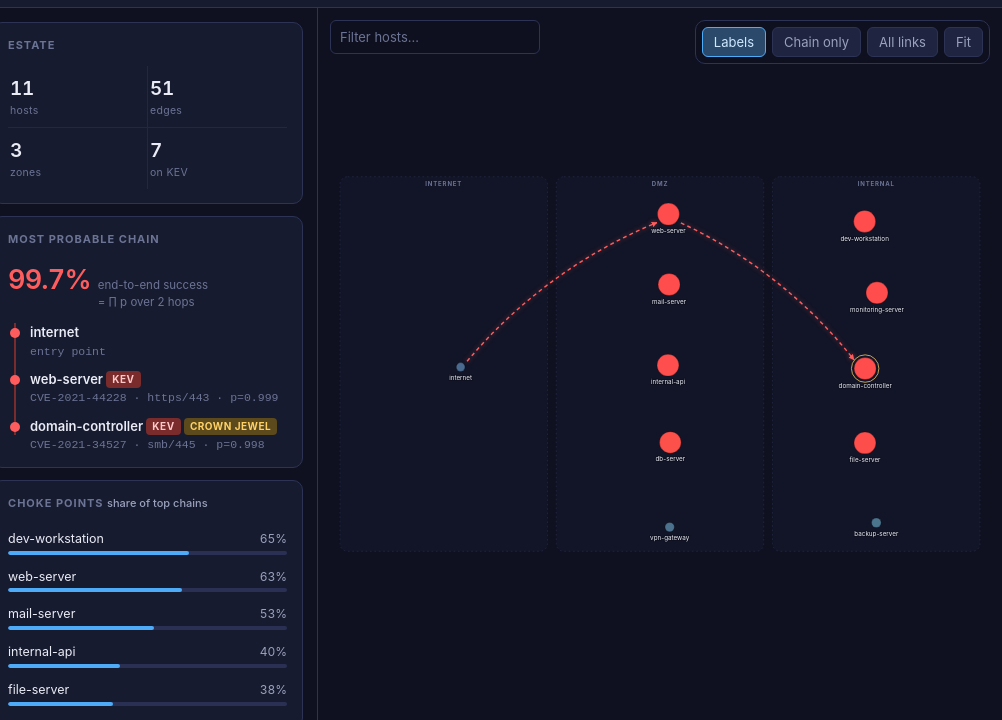
D3 v7 page, settled after 360 driven frames (6 s of simulated time); the page loaded 1 data file(s).


// ---------------------------------------------------------------- utilities

// Hostnames, CVE IDs, services and ports all trace back to something a person
// typed into builder.html or a known_hosts spec, so they are untrusted input
// and must never reach .innerHTML raw.
const esc = s => String(s ?? "").replace(/[&<>"']/g, c =>
  ({ "&": "&amp;", "<": "&lt;", ">": "&gt;", '"': "&quot;", "'": "&#39;" }[c]));

const idOf = v => (v && typeof v === "object") ? v.id : v;
const radius = d => 8 + (d.max_p_exploit ?? 0) * 12;

// Cool where exploitation is unlikely, hot where it is near-certain. Deliberately
// not d3's RdYlGn: green reads as "safe, handled" on a dark ground, and a host at
// p=0.2 is not handled, just less urgent.
const riskScale = d3.scaleSequential(d3.interpolateRgbBasis(
  ["#4a6a8f", "#4c8f8a", "#c8a13e", "#e8613c", "#ff4d4d"])).domain([0, 1]).clamp(true);

const tooltip = d3.select("#tooltip");
function showTip(html, event) {
  tooltip.style("display", "block").html(html);
  moveTip(event);
}
function moveTip(event) {
  const box = tooltip.node().getBoundingClientRect();
  const x = Math.min(event.pageX + 14, window.innerWidth - box.width - 10);
  const y = Math.max(10, Math.min(event.pageY - 20, window.innerHeight - box.height - 10));
  tooltip.style("left", x + "px").style("top", y + "px");
}
const hideTip = () => tooltip.style("display", "none");

d3.select("#ramp").style("background",
  "linear-gradient(to right, " + d3.range(0, 1.01, 0.1).map(riskScale).join(",") + ")");

// -------------------------------------------------------------------- render

// On GitHub Pages the builder runs the pipeline in the browser and leaves the
// result in localStorage, since a static site cannot rewrite data/graph.json.
// dashboard.html?data=browser shows that graph; the plain URL, the sample.
if (new URLSearchParams(location.search).get("data") === "browser") {
  let built = null;
  try { built = JSON.parse(localStorage.getItem("apm:graph")); } catch { /* storage blocked */ }
  d3.select("nav").insert("a", ":first-child").attr("href", "dashboard.html").text("View the sample estate");
  if (built && built.nodes && built.nodes.length) render(built);
  else fallback("<b>No graph has been built in this browser yet.</b><br>" +
    "Add hosts on the <a href='builder.html'>builder page</a>, or view the <a href='dashboard.html'>sample estate</a>.");
} else {
  d3.json("data/graph.json")
    .then(data => (data && data.nodes && data.nodes.length) ? render(data) : fallback(
      "<b>data/graph.json has no hosts in it.</b><br>Run <code>python main.py</code> to rebuild it, " +
      "or add hosts on the <a href='builder.html'>builder page</a>."))
    .catch(() => fallback(
      "<b>Could not load data/graph.json.</b><br>This page has to be served over HTTP — browsers " +
      "block a local file from reading another local file. Start it with:<br><br>" +
      "<code>python main.py --serve</code>"));
}

function fallback(html) {
  d3.select("#source-label").text("no data");
  d3.select("#fallback").style("display", "flex")
    .html('<div class="notice error">' + html + "</div>");
}

function render(data) {
  const canvas = document.getElementById("canvas");
  const svg = d3.select("#graph");
  const nodeById = new Map(data.nodes.map(n => [n.id, n]));
  const riskPath = (data.riskPath || []).filter(id => nodeById.has(id));

  // ---- header + summary ---------------------------------------------------

  const when = data.generatedAt ? new Date(data.generatedAt).toLocaleString() : "";
  d3.select("#source-label").text(
    (data.sourceLabel || "unlabelled dataset") + (when ? "  ·  generated " + when : ""));

  const zones = [...new Set(data.nodes.map(d => d.zone || "unzoned"))];
  const metrics = [
    ["hosts", data.nodes.length],
    ["edges", data.links.length],
    ["zones", zones.length],
    ["on KEV", data.nodes.filter(d => d.in_kev).length],
  ];
  d3.select("#metrics").selectAll("div").data(metrics).join("div")
    .attr("class", "metric")
    .html(m => '<div class="v">' + m[1] + '</div><div class="k">' + m[0] + "</div>");

  // ---- most probable chain ------------------------------------------------

  const edgeBetween = new Map(data.links.map(l => [idOf(l.source) + ">" + idOf(l.target), l]));
  const chainEl = d3.select("#chain");
  if (riskPath.length < 2) {
    chainEl.html('<div class="empty">No chain reaches a crown jewel under this policy.</div>');
  } else {
    const p = data.riskPathProbability;
    const header = p == null ? "" :
      '<div class="prob"><span class="n">' + (p * 100).toFixed(1) + '%</span>' +
      '<span class="l">end-to-end success<br>= &prod; p over ' + (riskPath.length - 1) + " hops</span></div>";

    chainEl.html(header + riskPath.map((id, i) => {
      const host = nodeById.get(id);
      const link = i > 0 ? edgeBetween.get(riskPath[i - 1] + ">" + id) : null;
      const via = link
        ? esc(link.cve) + " · " + esc(link.service) + "/" + esc(link.port) +
          " · p=" + (link.p_exploit ?? 0).toFixed(3)
        : "entry point";
      return '<div class="hop" data-id="' + esc(id) + '">' +
               '<div class="rail"><div class="dot"></div></div>' +
               '<div class="body">' +
                 '<div class="host">' + esc(host.hostname) +
                   (link && link.in_kev ? ' <span class="badge kev">KEV</span>' : "") +
                   (host.is_crown_jewel ? ' <span class="badge jewel">CROWN JEWEL</span>' : "") +
                 "</div>" +
                 '<div class="via">' + via + "</div>" +
               "</div></div>";
    }).join(""));

    chainEl.selectAll(".hop").on("click", function () { select(this.dataset.id); });
  }

  // ---- choke points -------------------------------------------------------

  const chokes = (data.chokePoints || []).filter(c => c.share > 0 && nodeById.has(c.id));
  const chokeEl = d3.select("#chokes");
  if (!chokes.length) {
    chokeEl.html('<div class="empty">No host sits on a shared route — nothing to contain.</div>');
  } else {
    chokeEl.selectAll("div.bar-row").data(chokes).join("div")
      .attr("class", "bar-row")
      .attr("data-id", d => d.id)
      .html(d =>
        '<div class="name">' + esc(nodeById.get(d.id).hostname) + "</div>" +
        '<div class="value">' + (d.share * 100).toFixed(0) + "%</div>" +
        '<div class="track"><div class="fill" style="width:' + (d.share * 100).toFixed(1) + '%"></div></div>')
      .on("click", (ev, d) => select(d.id));
  }

  // ---- zone lanes ---------------------------------------------------------

  // Lane order is attacker depth, not alphabet: BFS from the hosts nothing can
  // reach (the internet-facing ones), so the left-to-right axis reads as "how
  // many segmentation boundaries in". That makes the policy visible; otherwise
  // it stays buried in a JSON file nobody opens.
  const laneOrder = (() => {
    const adj = new Map(data.nodes.map(d => [d.id, []]));
    const indeg = new Map(data.nodes.map(d => [d.id, 0]));
    for (const l of data.links) {
      const s = idOf(l.source), t = idOf(l.target);
      if (adj.has(s)) adj.get(s).push(t);
      indeg.set(t, (indeg.get(t) || 0) + 1);
    }
    let seeds = data.nodes.filter(d => !indeg.get(d.id)).map(d => d.id);
    if (!seeds.length) seeds = [riskPath[0] ?? data.nodes[0].id];

    const dist = new Map(seeds.map(s => [s, 0]));
    const queue = [...seeds];
    while (queue.length) {
      const cur = queue.shift();
      for (const nb of adj.get(cur) || []) {
        if (!dist.has(nb)) { dist.set(nb, dist.get(cur) + 1); queue.push(nb); }
      }
    }
    const depth = new Map();
    for (const d of data.nodes) {
      const z = d.zone || "unzoned";
      const v = dist.has(d.id) ? dist.get(d.id) : 1e6;
      if (!depth.has(z) || v < depth.get(z)) depth.set(z, v);
    }
    return [...depth.keys()].sort((a, b) => depth.get(a) - depth.get(b) || a.localeCompare(b));
  })();

  const laneIndex = new Map(laneOrder.map((z, i) => [z, i]));
  const zoneOf = d => d.zone || "unzoned";

  const LANE_W = Math.max(300, Math.min(400, 1180 / laneOrder.length));
  const PAD = 34;                                    // keeps circles off the lane edge
  const laneX = z => (laneIndex.get(z) + 0.5) * LANE_W;

  // Give every host a fixed vertical slot in its lane, so each zone reads as a
  // centred, evenly spaced column instead of a force-scattered cloud — a lane
  // with one host (the internet) centres it, rather than letting it drift. The
  // most exploitable hosts sit highest. The forces below pull to these slots.
  const SLOT = 176;
  const laneNodes = new Map(laneOrder.map(z => [z, []]));
  for (const d of data.nodes) (laneNodes.get(zoneOf(d)) || laneNodes.get(laneOrder[0])).push(d);
  const maxLane = Math.max(1, ...laneOrder.map(z => laneNodes.get(z).length));
  const H = Math.max(520, SLOT * maxLane + 160);
  const slotY = new Map();
  for (const arr of laneNodes.values()) {
    arr.sort((a, b) => (b.max_p_exploit ?? 0) - (a.max_p_exploit ?? 0) || a.id.localeCompare(b.id));
    arr.forEach((d, i) => slotY.set(d.id, H / 2 + (i - (arr.length - 1) / 2) * SLOT));
  }

  // ---- scene graph --------------------------------------------------------

  const defs = svg.append("defs");
  [["arrow", "#59608c"], ["arrow-kev", "#8a5a6e"], ["arrow-risk", "#ff5d5d"], ["arrow-lit", "#aab2e0"]].forEach(m => {
    defs.append("marker")
      .attr("id", m[0]).attr("viewBox", "0 -5 10 10")
      .attr("refX", 9).attr("refY", 0)
      .attr("markerWidth", 4).attr("markerHeight", 4).attr("orient", "auto")
      // Base-mesh arrowheads render at full opacity even when their faint lines
      // recede, so quiet them too; the risk chain and a hovered node's own
      // links (lit) keep a solid head.
      .append("path").attr("d", "M0,-5L10,0L0,5").attr("fill", m[1])
      .attr("fill-opacity", (m[0] === "arrow-risk" || m[0] === "arrow-lit") ? 1 : 0.4);
  });

  const root = svg.append("g");
  const laneLayer = root.append("g");
  const edgeLayer = root.append("g");
  const riskLayer = root.append("g");
  const nodeLayer = root.append("g");

  const lanes = laneLayer.selectAll("g").data(laneOrder).join("g").attr("class", "lane");
  lanes.append("rect").attr("rx", 14)
    .attr("x", z => laneIndex.get(z) * LANE_W + 8).attr("width", LANE_W - 16);
  lanes.append("text").attr("x", z => laneX(z)).text(z => z);

  // Edges the red chain already draws are skipped in either direction, so a
  // bidirectional pair does not render a grey line alongside the red one.
  const riskKeys = new Set();
  for (let i = 0; i < riskPath.length - 1; i++) {
    riskKeys.add(riskPath[i] + ">" + riskPath[i + 1]);
    riskKeys.add(riskPath[i + 1] + ">" + riskPath[i]);
  }

  const edges = edgeLayer.selectAll("path")
    .data(data.links.filter(l => !riskKeys.has(idOf(l.source) + ">" + idOf(l.target))))
    .join("path")
    .attr("class", d => d.in_kev ? "edge kev" : "edge")
    .attr("marker-end", d => d.in_kev ? "url(#arrow-kev)" : "url(#arrow)")
    .on("mouseover", (ev, d) => showTip(
      '<div class="t-title">' + esc(nodeById.get(idOf(d.source)).hostname) + " &rarr; " +
        esc(nodeById.get(idOf(d.target)).hostname) + "</div>" +
      '<div class="t-sub">' + esc(d.service) + "/" + esc(d.port) + " · " + esc(d.cve) +
        (d.in_kev ? ' <span class="badge kev">KEV</span>' : "") + "</div>" +
      "<ul><li>P(exploit) <b>" + (d.p_exploit ?? 0).toFixed(3) + "</b> " +
        '<span class="t-sub">(' + esc(d.p_source || "n/a") + ")</span></li>" +
      "<li>edge cost &minus;log p = <b>" + esc(d.weight) + "</b></li></ul>", ev))
    .on("mousemove", moveTip).on("mouseout", hideTip);

  const riskSegs = riskLayer.selectAll("path")
    .data(riskPath.slice(1).map((id, i) => ({
      source: nodeById.get(riskPath[i]), target: nodeById.get(id),
    })))
    .join("path").attr("class", "risk-edge flow").attr("marker-end", "url(#arrow-risk)");

  const nodes = nodeLayer.selectAll("g").data(data.nodes).join("g")
    .attr("class", "node")
    .call(d3.drag()
      .on("start", (ev, d) => { if (!ev.active) sim.alphaTarget(0.3).restart(); d.fx = d.x; d.fy = d.y; })
      .on("drag", (ev, d) => { d.fx = clampX(ev.x, d); d.fy = ev.y; })
      .on("end", (ev, d) => { if (!ev.active) sim.alphaTarget(0); d.fx = null; d.fy = null; }))
    .on("click", (ev, d) => { ev.stopPropagation(); select(d.id === selectedId ? null : d.id); })
    .on("mouseover", (ev, d) => { hover(d.id); showTip(nodeTip(d), ev); })
    .on("mousemove", moveTip)
    .on("mouseout", () => { hover(null); hideTip(); });

  nodes.filter(d => d.is_crown_jewel).append("circle")
    .attr("r", d => radius(d) + 5).attr("fill", "none")
    .attr("stroke", "#ffd166").attr("stroke-width", 1.6).attr("stroke-opacity", 0.85);

  nodes.append("circle").attr("class", "body")
    .attr("r", radius)
    .attr("fill", d => riskScale(d.max_p_exploit ?? 0))
    .attr("stroke", d => d.in_kev ? "#ff5d5d" : "rgba(0,0,0,0.45)")
    .attr("stroke-width", d => d.in_kev ? 2.2 : 1);

  const labels = nodes.append("text")
    .attr("y", d => radius(d) + 15)
    .text(d => d.hostname.length > 22 ? d.hostname.slice(0, 21) + "…" : d.hostname);

  function nodeTip(d) {
    const vulns = (d.vulns || []).map(v =>
      '<li><span class="mono">' + esc(v.cve) + "</span> — CVSS " + esc(v.cvss) +
      ", p=" + (v.p_exploit ?? 0).toFixed(3) +
      (v.in_kev ? ' <span class="badge kev">KEV</span>' : "") + "<br>" +
      '<span class="t-sub">' + esc(v.service) + "/" + esc(v.port) + "</span></li>").join("");
    return '<div class="t-title">' + esc(d.hostname) +
             (d.in_kev ? ' <span class="badge kev">KEV</span>' : "") +
             (d.is_crown_jewel ? ' <span class="badge jewel">CROWN JEWEL</span>' : "") + "</div>" +
           '<div class="t-sub mono">' + esc(d.id) + " · " + esc(zoneOf(d)) + "</div>" +
           "<ul><li>P(exploit) <b>" + (d.max_p_exploit ?? 0).toFixed(3) + "</b>" +
             " &nbsp;·&nbsp; max CVSS " + esc(d.max_cvss) + "</li>" + vulns + "</ul>";
  }

  // ---- simulation ---------------------------------------------------------

  // x is clamped to the host's zone lane rather than merely nudged, so the
  // left-to-right reading ("one lane right = one boundary crossed") always
  // holds. A stray node drifting into the neighbouring lane would make the
  // whole layout lie about the policy.
  function clampX(x, d) {
    const c = laneX(zoneOf(d));
    const half = Math.max(10, LANE_W / 2 - PAD - radius(d));
    return Math.max(c - half, Math.min(c + half, x));
  }

  const sim = d3.forceSimulation(data.nodes)
    // Link pull is weak: the slot forces below decide where a node sits, and a
    // strong link force would drag hosts off their lane column toward whatever
    // they connect to.
    .force("link", d3.forceLink(data.links).id(d => d.id).distance(110).strength(0.04))
    .force("charge", d3.forceManyBody().strength(-160))
    // The collision radius has to clear the label under the circle, not just the
    // circle, or hostnames in a crowded lane overlap each other.
    .force("collide", d3.forceCollide(d => radius(d) + 26))
    // Pull hard to the lane centre (x) and to the assigned slot (y), so each
    // zone is a tidy centred column.
    .force("x", d3.forceX(d => laneX(zoneOf(d))).strength(0.9))
    .force("y", d3.forceY(d => slotY.get(d.id)).strength(0.55))
    .on("tick", tick);

  function arc(s, t) {
    const dx = t.x - s.x, dy = t.y - s.y;
    const dist = Math.hypot(dx, dy) || 1;
    const x1 = s.x + dx / dist * (radius(s) + 2), y1 = s.y + dy / dist * (radius(s) + 2);
    const x2 = t.x - dx / dist * (radius(t) + 6), y2 = t.y - dy / dist * (radius(t) + 6);
    // A gentle arc, so the two directions of a bidirectional pair stay visible
    // as two lines instead of overprinting each other.
    return "M" + x1 + "," + y1 + "A" + dist * 1.9 + "," + dist * 1.9 + " 0 0,1 " + x2 + "," + y2;
  }

  function tick() {
    for (const d of data.nodes) d.x = clampX(d.x, d);
    edges.attr("d", d => arc(d.source, d.target));
    riskSegs.attr("d", d => arc(d.source, d.target));
    nodes.attr("transform", d => "translate(" + d.x + "," + d.y + ")");

    const ys = data.nodes.map(d => d.y);
    const top = Math.min(...ys) - 56, bottom = Math.max(...ys) + 44;
    lanes.select("rect").attr("y", top - 12).attr("height", bottom - top + 12);
    lanes.select("text").attr("y", top + 4);
  }

  // ---- zoom, fit, resize --------------------------------------------------

  const zoom = d3.zoom().scaleExtent([0.2, 4]).on("zoom", ev => root.attr("transform", ev.transform));
  svg.call(zoom)
    .on("click", () => select(null))
    .on("mousedown.cursor", () => svg.classed("is-panning", true))
    .on("mouseup.cursor", () => svg.classed("is-panning", false));

  // Measured from what is actually on screen rather than from the lane maths:
  // labels overhang their nodes by an amount that depends on the hostname, so a
  // bounds calculation from node positions alone clips the outermost lane.
  // getBBox() reports the group's contents before its own zoom transform, which
  // is exactly the layout-space box needed here.
  let fitRetries = 0;

  function fit() {
    const box = canvas.getBoundingClientRect();
    const w = canvas.clientWidth || box.width;
    const h = canvas.clientHeight || box.height;
    const b = data.nodes.length ? root.node().getBBox() : null;

    // A background or freshly-opened tab can report a zero-height canvas for
    // several hundred milliseconds. Bailing out silently there left the graph
    // parked at identity zoom with the rightmost zone off-screen, so retry
    // instead of giving up on the one measurement that happened to be early.
    if (!w || !h || !b || !b.width || !b.height) {
      if (fitRetries++ < 25) setTimeout(fit, 200);
      return;
    }
    fitRetries = 0;

    // Applied instantly rather than as a transition: a tweened fit depends on
    // requestAnimationFrame, and a tab that is throttled or not being composited
    // never advances it — which leaves the graph parked at identity zoom with
    // the rightmost zone off-screen. Snapping is also the right feel for a fit.
    const k = Math.min(w / (b.width + 80), h / (b.height + 80), 2.8);
    svg.call(zoom.transform, d3.zoomIdentity
      .translate(w / 2, h / 2).scale(k)
      .translate(-(b.x + b.width / 2), -(b.y + b.height / 2)));
  }

  let fitTimer = null;
  const fitSoon = () => { clearTimeout(fitTimer); fitTimer = setTimeout(fit, 120); };

  sim.on("end", fit);
  setTimeout(fit, 700);   // the simulation can run long; do not make the user wait to see anything
  new ResizeObserver(fitSoon).observe(canvas);
  d3.select("#fit").on("click", fit);

  // ---- focus: hover, selection, search, chain-only ------------------------

  const neighbours = new Map(data.nodes.map(d => [d.id, new Set([d.id])]));
  for (const l of data.links) {
    const s = idOf(l.source), t = idOf(l.target);
    if (neighbours.has(s)) neighbours.get(s).add(t);
    if (neighbours.has(t)) neighbours.get(t).add(s);
  }

  let hoveredId = null, selectedId = null, query = "", chainOnly = false, showLinks = false;
  const chainSet = new Set(riskPath);

  // The filters that do not depend on what is hovered (used for both nodes and
  // the endpoints of an edge).
  function passesFilters(id) {
    if (chainOnly && !chainSet.has(id)) return false;
    const host = nodeById.get(id);
    if (query && !(host.hostname.toLowerCase().includes(query) || id.toLowerCase().includes(query))) {
      return false;
    }
    return true;
  }

  function visible(id) {
    if (!passesFilters(id)) return false;
    const focus = hoveredId || selectedId;
    if (focus && !neighbours.get(focus).has(id)) return false;
    return true;
  }

  function applyFocus() {
    nodes.classed("faded", d => !visible(d.id));

    // 51 links among 11 hosts is a hairball if drawn all at once, so at rest the
    // mesh is hidden and only the red chain shows. A host's own links appear,
    // lit, when you hover or select it — you read a few arrows at a time — and
    // the "All links" toggle brings the whole faint mesh back for those who want
    // the full topology.
    const focus = hoveredId || selectedId;
    edges.each(function (d) {
      const s = idOf(d.source), t = idOf(d.target);
      const lit = !!focus && (s === focus || t === focus);
      const shown = (showLinks || lit) && passesFilters(s) && passesFilters(t);
      d3.select(this)
        .style("display", shown ? null : "none")
        .classed("lit", lit && shown)
        .attr("marker-end", lit && shown ? "url(#arrow-lit)"
                          : d.in_kev ? "url(#arrow-kev)" : "url(#arrow)");
    });

    riskSegs.classed("faded", d => !visible(d.source.id) || !visible(d.target.id));
    d3.selectAll(".bar-row").classed("is-active", function () {
      return this.dataset.id === selectedId;
    });
  }
  const hover = id => { hoveredId = id; applyFocus(); };

  function select(id) {
    selectedId = id;
    applyFocus();
    const card = d3.select("#detail-card");
    if (!id) { card.style("display", "none"); return; }

    const d = nodeById.get(id);
    const outs = data.links.filter(l => idOf(l.source) === id).length;
    const ins = data.links.filter(l => idOf(l.target) === id).length;
    const vulns = (d.vulns || []).length
      ? d.vulns.map(v =>
          '<div class="vuln"><span><span class="cve">' + esc(v.cve) + "</span> " +
          '<span style="color:var(--text-faint)">' + esc(v.service) + "/" + esc(v.port) + "</span>" +
          (v.in_kev ? ' <span class="badge kev">KEV</span>' : "") + "</span>" +
          '<span class="p">CVSS ' + esc(v.cvss) + " · p=" + (v.p_exploit ?? 0).toFixed(3) +
          "</span></div>").join("")
      : '<div class="empty">No CVEs recorded on this host.</div>';

    card.style("display", "block");
    d3.select("#detail").html(
      '<div style="font-size:16px;font-weight:600;margin-bottom:2px">' + esc(d.hostname) + "</div>" +
      '<div class="mono" style="color:var(--text-faint);font-size:12px;margin-bottom:9px">' + esc(d.id) + "</div>" +
      '<div style="margin-bottom:10px">' +
        '<span class="badge zone">' + esc(zoneOf(d)) + "</span> " +
        (d.in_kev ? '<span class="badge kev">KEV</span> ' : "") +
        (d.is_crown_jewel ? '<span class="badge jewel">CROWN JEWEL</span>' : "") +
      "</div>" +
      '<div class="metrics">' +
        '<div class="metric"><div class="v">' + (d.max_p_exploit ?? 0).toFixed(2) + '</div><div class="k">P(exploit)</div></div>' +
        '<div class="metric"><div class="v">' + esc(d.max_cvss) + '</div><div class="k">max CVSS</div></div>' +
        '<div class="metric"><div class="v">' + ins + '</div><div class="k">ways in</div></div>' +
        '<div class="metric"><div class="v">' + outs + '</div><div class="k">ways onward</div></div>' +
      "</div>" +
      '<div style="margin-top:11px">' + vulns + "</div>");
  }

  d3.select("#search").on("input", function () {
    query = this.value.trim().toLowerCase();
    applyFocus();
  });
  d3.select("#toggle-focus").on("click", function () {
    chainOnly = !chainOnly;
    d3.select(this).classed("is-on", chainOnly);
    applyFocus();
  });
  d3.select("#toggle-links").on("click", function () {
    showLinks = !showLinks;
    d3.select(this).classed("is-on", showLinks);
    applyFocus();
  });
  d3.select("#toggle-labels").on("click", function () {
    const on = !d3.select(this).classed("is-on");
    d3.select(this).classed("is-on", on);
    labels.style("display", on ? null : "none");
  });
  d3.select("body").on("keydown", ev => {
    if (ev.key === "Escape") {
      select(null);
      d3.select("#search").property("value", "");
      query = "";
      applyFocus();
    }
  });

  applyFocus();
}


### data: data/graph.json
{
 "nodes": [
  {
   "id": "10.0.0.1",
   "hostname": "web-server",
   "max_cvss": 10.0,
   "zone": "dmz",
   "max_p_exploit": 0.999,
   "in_kev": true,
   "criticality": 0.4,
   "is_crown_jewel": false,
   "vulns": [
    "{... 6 keys}",
    "{... 6 keys}"
   ]
  },
  {
   "id": "10.0.0.2",
   "hostname": "db-server",
   "max_cvss": 9.8,
   "zone": "dmz",
   "max_p_exploit": 0.965,
   "in_kev": false,
   "criticality": 0.4,
   "is_crown_jewel": false,
   "vulns": [
    "{... 6 keys}"
   ]
  },
  {
   "id": "10.0.0.3",
   "hostname": "internal-api",
   "max_cvss": 8.1,
   "zone": "dmz",
   "max_p_exploit": 0.9927,
   "in_kev": true,
   "criticality": 0.4,
   "is_crown_jewel": false,
   "vulns": [
    "{... 6 keys}"
   ]
  },
  {
   "id": "10.0.0.4",
   "hostname": "mail-server",
   "max_cvss": 9.8,
   "zone": "dmz",
   "max_p_exploit": 0.999,
   "in_kev": true,
   "criticality": 0.4,
   "is_crown_jewel": false,
   "vulns": [
    "{... 6 keys}",
    "{... 6 keys}"
   ]
  },
  {
   "id": "10.0.0.5",
   "hostname": "vpn-gateway",
   "max_cvss": 7.5,
   "zone": "dmz",
   "max_p_exploit": 0.0476,
   "in_kev": false,
   "criticality": 0.4,
   "is_crown_jewel": false,
   "vulns": [
    "{... 6 keys}"
   ]
  },
  {
   "id": "10.0.1.1",
   "hostname": "file-server",
   "max_cvss": 9.8,
   "zone": "internal",
   "max_p_exploit": 0.9923,
   "in_kev": true,
   "criticality": 0.7,
   "is_crown_jewel": false,
   "vulns": [
    "{... 6 keys}"
   ]
  },
  {
   "id": "10.0.1.2",
   "hostname": "dev-workstation",
   "max_cvss": 9.8,
   "zone": "internal",
   "max_p_exploit": 0.999,
   "in_kev": true,
   "criticality": 0.7,
   "is_crown_jewel": false,
   "vulns": [
    "{... 6 keys}",
    "{... 6 keys}"
   ]
  },
  {
   "id": "10.0.1.3",
   "hostname": "backup-server",
   "max_cvss": 7.5,
   "zone": "internal",
   "max_p_exploit": 0.065,
   "in_kev": false,
   "criticality": 0.7,
   "is_crown_jewel": false,
   "vulns": [
    "{... 6 keys}"
   ]
  },
  "... 3 more items"
 ],
 "links": [
  {
   "source": "10.0.0.1",
   "target": "10.0.0.2",
   "weight": 0.0356,
   "p_exploit": 0.965,
   "in_kev": false,
   "p_source": "epss",
   "cve": "CVE-2012-2122",
   "service": "mysql",
   "port": "3306"
  },
  {
   "source": "10.0.0.1",
   "target": "10.0.0.3",
   "weight": 0.0073,
   "p_exploit": 0.9927,
   "in_kev": true,
   "p_source": "kev",
   "cve": "CVE-2020-1938",
   "service": "http",
   "port": "8080"
  },
  {
   "source": "10.0.0.1",
   "target": "10.0.1.1",
   "weight": 0.0077,
   "p_exploit": 0.9923,
   "in_kev": true,
   "p_source": "kev",
   "cve": "CVE-2017-0144",
   "service": "smb",
   "port": "445"
  },
  {
   "source": "10.0.0.1",
   "target": "10.0.1.2",
   "weight": 0.001,
   "p_exploit": 0.999,
   "in_kev": true,
   "p_source": "kev",
   "cve": "CVE-2019-0708",
   "service": "rdp",
   "port": "3389"
  },
  {
   "source": "10.0.0.1",
   "target": "10.0.1.4",
   "weight": 0.0021,
   "p_exploit": 0.9979,
   "in_kev": true,
   "p_source": "kev",
   "cve": "CVE-2021-34527",
   "service": "smb",
   "port": "445"
  },
  {
   "source": "10.0.0.2",
   "target": "10.0.0.1",
   "weight": 0.001,
   "p_exploit": 0.999,
   "in_kev": true,
   "p_source": "kev",
   "cve": "CVE-2021-44228",
   "service": "https",
   "port": "443"
  },
  {
   "source": "10.0.0.2",
   "target": "10.0.0.3",
   "weight": 0.0073,
   "p_exploit": 0.9927,
   "in_kev": true,
   "p_source": "kev",
   "cve": "CVE-2020-1938",
   "service": "http",
   "port": "8080"
  },
  {
   "source": "10.0.0.2",
   "target": "10.0.1.1",
   "weight": 0.0077,
   "p_exploit": 0.9923,
   "in_kev": true,
   "p_source": "kev",
   "cve": "CVE-2017-0144",
   "service": "smb",
   "port": "445"
  },
  "... 43 more items"
 ],
 "riskPath": [
  "internet",
  "10.0.0.1",
  "10.0.1.4"
 ],
 "riskPathProbability": 0.9969,
 "chokePoints": [
  {
   "id": "10.0.1.2",
   "share": 0.65
  },
  {
   "id": "10.0.0.1",
   "share": 0.625
  },
  {
   "id": "10.0.0.4",
   "share": 0.525
  },
  {
   "id": "10.0.0.3",
   "share": 0.4
  },
  {
   "id": "10.0.1.1",
   "share": 0.375
  }
 ],
 "sourceLabel": "data/sample.nessus (fixed demo dataset)",
 "generatedAt": "2026-09-02T10:16:25+00:00"
}